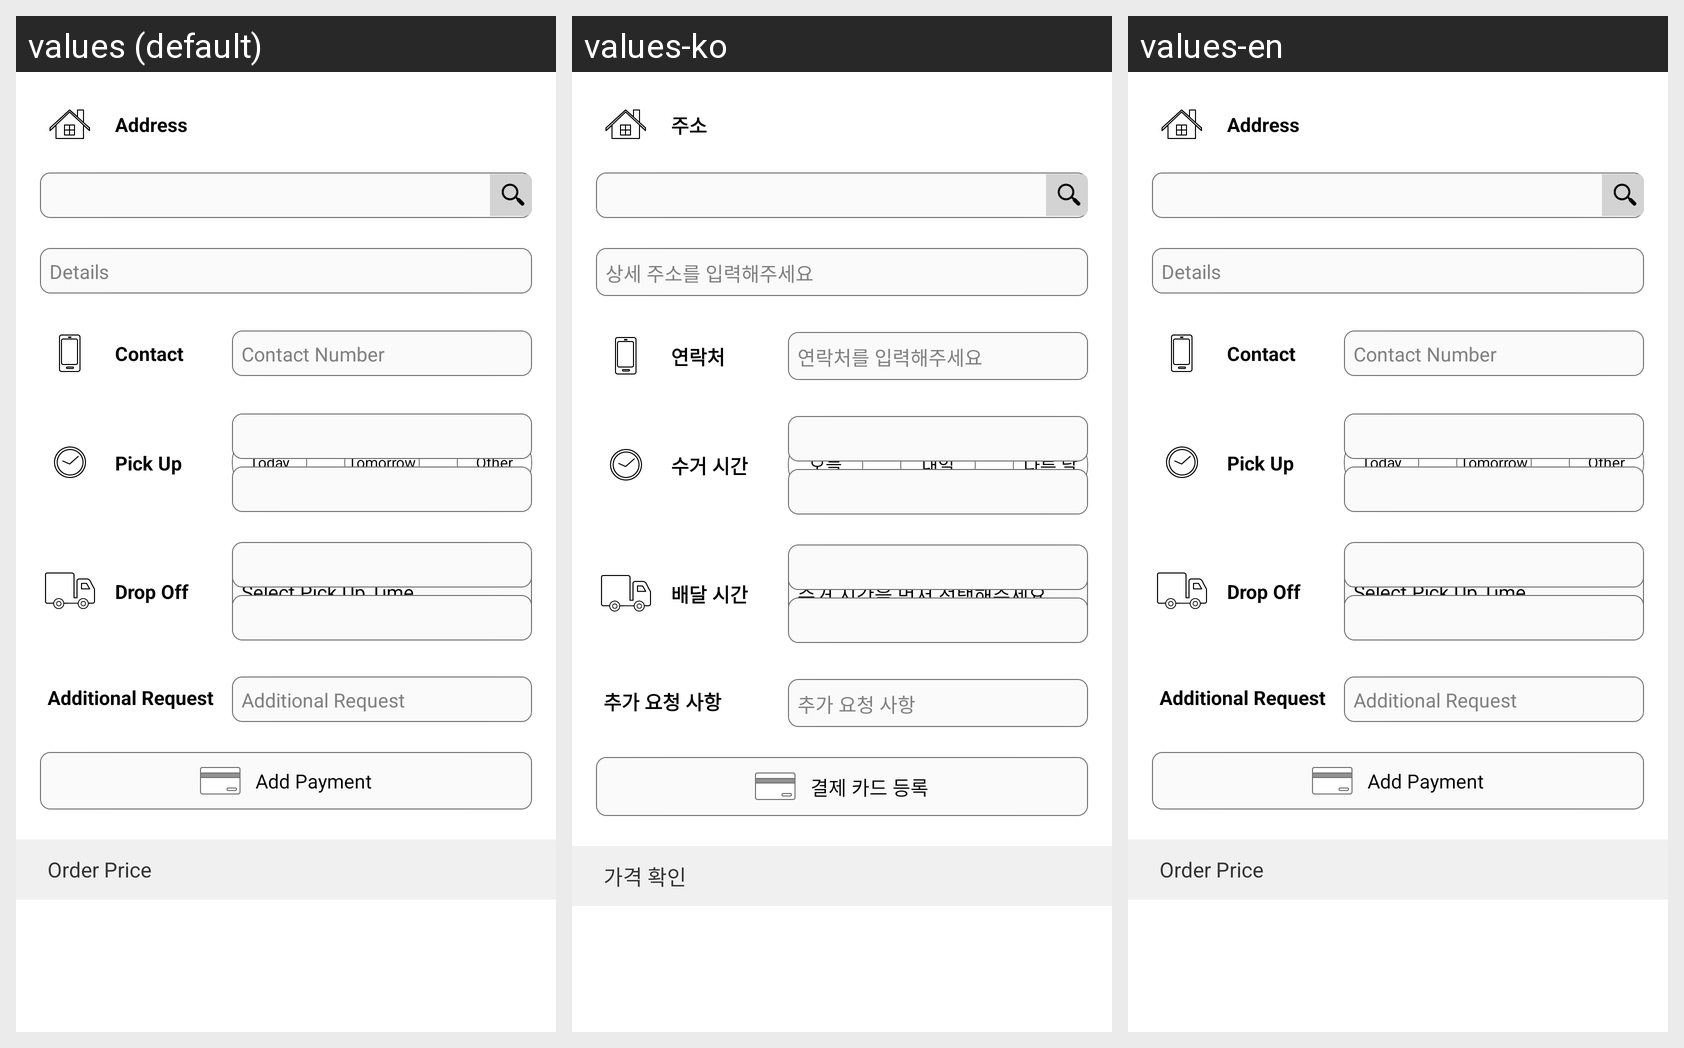

Here is an Android app screen in its default locale and in the app's own translations. Write out the translated-string differences for the strings that appear on this screen.
Android screen res/layout/custom_order_info.xml rendered under 3 locales, left to right: values (default), values-ko, values-en. Device: Nexus 5 (rendered at 1080×1920; each locale shown at half size, 540×960, under a caption strip naming it); theme AppTheme.
Strings drawn on this screen, with the default value and each locale's value (text and hints the layout hard-codes, and strings that could not be matched under every locale, appear in the picture but are not listed):

address
  values: Address
  values-ko: 주소
  values-en: Address

contact_title
  values: Contact
  values-ko: 연락처
  values-en: Contact

pick_up_time_label
  values: Pick Up
  values-ko: 수거 시간
  values-en: Pick Up

drop_off_time_label
  values: Drop Off
  values-ko: 배달 시간
  values-en: Drop Off

memo_hint
  values: Additional Request
  values-ko: 추가 요청 사항
  values-en: Additional Request

offsite_payment_card
  values: Add Payment
  values-ko: 결제 카드 등록
  values-en: Add Payment  [not translated; the default value is used]

order_list_confirm
  values: Order Price
  values-ko: 가격 확인
  values-en: Order Price  [not translated; the default value is used]
